Run: headless pygame with SDL's dummy video driver; simulated clock (each Clock.tick advances the game by its frame time, no real sleeping); random seed 0; keys injected as events and as key.get_pressed() state; no mouse input.
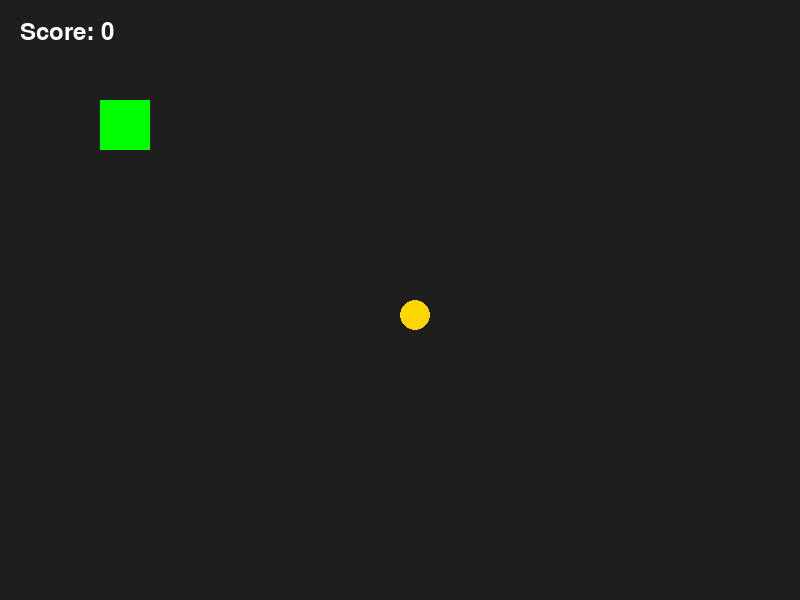
Frame 1 of 4 · flips 1–60 · no input
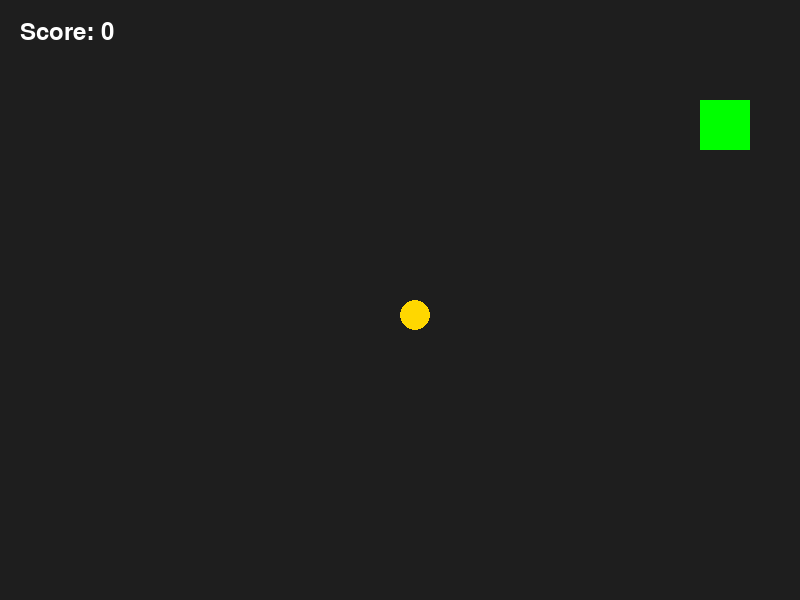
Frame 2 of 4 · flips 61–180 · tapped SPACE, RETURN · held RIGHT (→), D
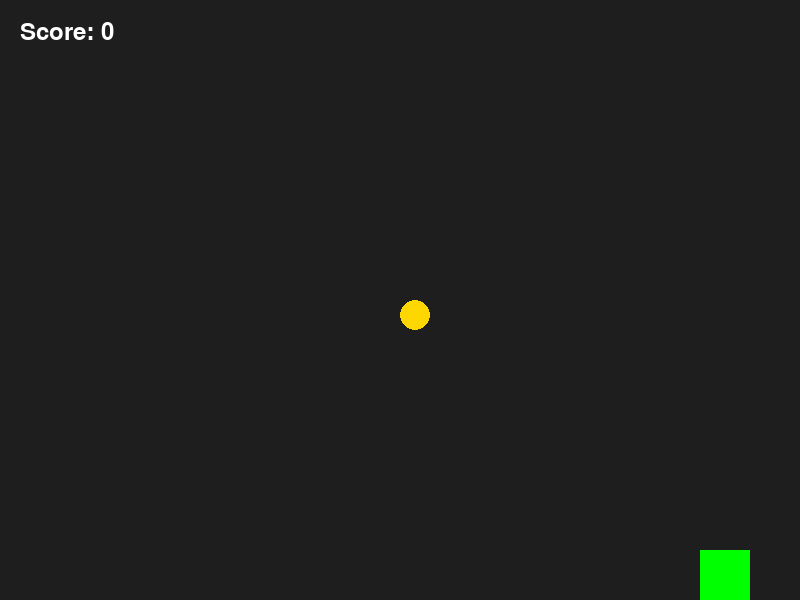
Frame 3 of 4 · flips 181–300 · held DOWN (↓), S
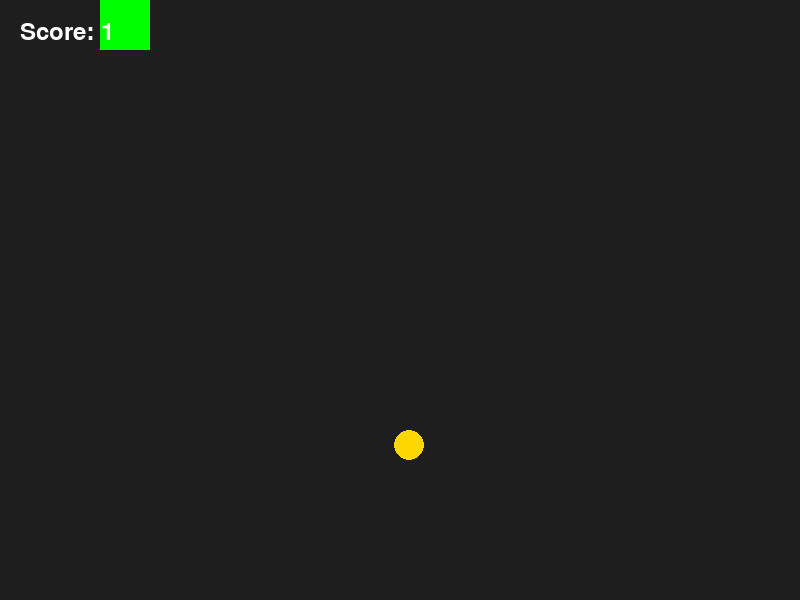
Frame 4 of 4 · flips 301–420 · held LEFT (←), A, UP (↑), W

The pygame program that drew these frames:

import random
import pygame

pygame.init()

SCREEN_WIDTH = 800
SCREEN_HEIGHT = 600
screen = pygame.display.set_mode((SCREEN_WIDTH, SCREEN_HEIGHT))
pygame.display.set_caption("Coin Collector")

clock = pygame.time.Clock()
font = pygame.font.Font(None, 36)

player = pygame.Rect(100, 100, 50, 50)
player_speed = 5
coin = pygame.Rect(400, 300, 30, 30)
score = 0
running = True


def place_coin():
    global coin
    coin = pygame.Rect(
        random.randint(0, SCREEN_WIDTH - 30),
        random.randint(0, SCREEN_HEIGHT - 30),
        30,
        30,
    )


def move_player():
    keys = pygame.key.get_pressed()

    if keys[pygame.K_LEFT] or keys[pygame.K_a]:
        player.x -= player_speed
    if keys[pygame.K_RIGHT] or keys[pygame.K_d]:
        player.x += player_speed
    if keys[pygame.K_UP] or keys[pygame.K_w]:
        player.y -= player_speed
    if keys[pygame.K_DOWN] or keys[pygame.K_s]:
        player.y += player_speed

    player.x = max(0, min(SCREEN_WIDTH - player.width, player.x))
    player.y = max(0, min(SCREEN_HEIGHT - player.height, player.y))


def draw_game():
    screen.fill((30, 30, 30))
    pygame.draw.rect(screen, (0, 255, 0), player)
    pygame.draw.ellipse(screen, (255, 215, 0), coin)

    score_text = font.render(f"Score: {score}", True, (255, 255, 255))
    screen.blit(score_text, (20, 20))

    pygame.display.flip()


def main():
    global running, score

    while running:
        for event in pygame.event.get():
            if event.type == pygame.QUIT:
                running = False

        move_player()

        if player.colliderect(coin):
            score += 1
            place_coin()

        draw_game()
        clock.tick(60)

    pygame.quit()


if __name__ == "__main__":
    main()
